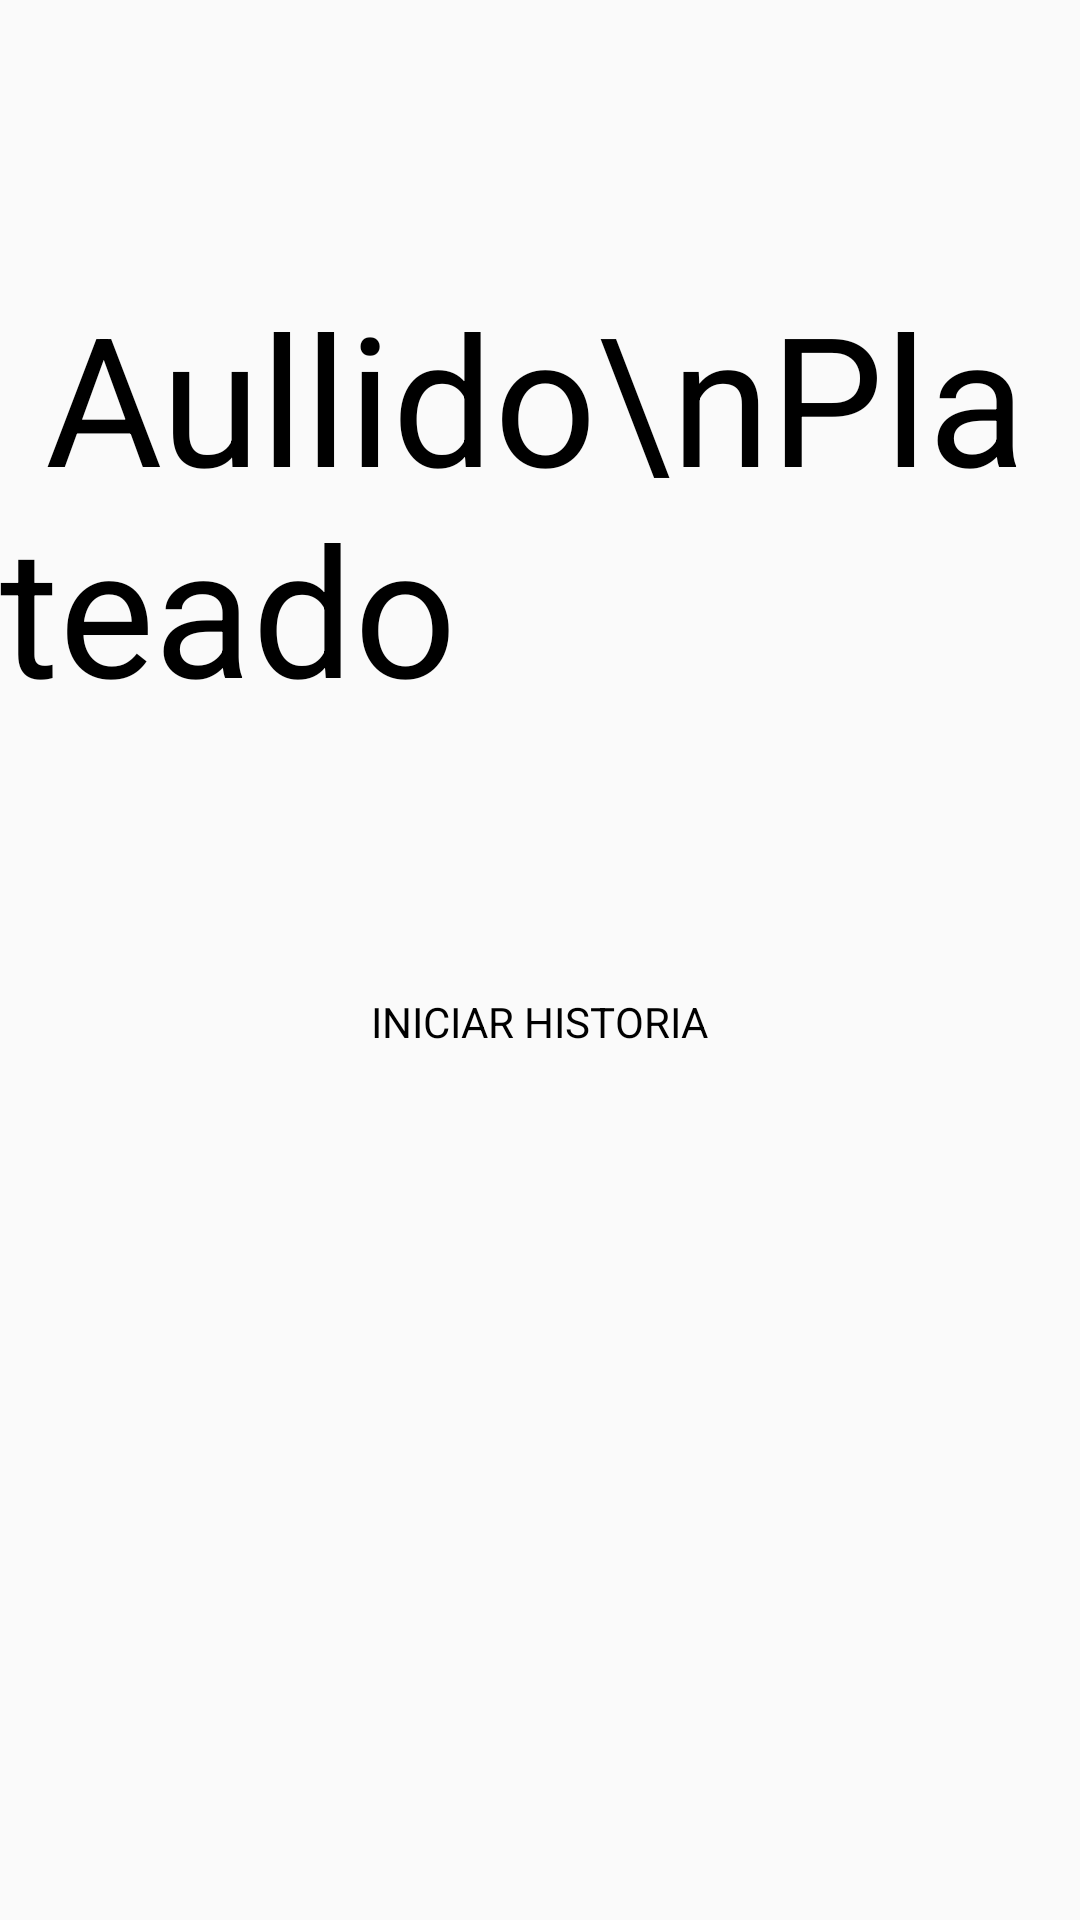

Android layout source for this screen:
<!-- AndroidManifest.xml: application theme AppTheme -->
<!-- res/layout/fragment_home.xml -->
<?xml version="1.0" encoding="utf-8"?>
<FrameLayout xmlns:android="http://schemas.android.com/apk/res/android"
    xmlns:app="http://schemas.android.com/apk/res-auto"
    xmlns:tools="http://schemas.android.com/tools"
    android:layout_width="match_parent"
    android:layout_height="match_parent"
    tools:context=".AullidoPlateado.Game.HomeFragment">

    <androidx.constraintlayout.widget.ConstraintLayout
        android:layout_width="match_parent"
        android:layout_height="match_parent"
        android:orientation="vertical"
        android:layout_gravity="center">

        <TextView
            android:id="@+id/textView"
            android:layout_width="wrap_content"
            android:layout_height="wrap_content"
            android:layout_marginTop="92dp"
            android:fontFamily="sans-serif"
            android:text=" Aullido\nPlateado"
            android:textColor="@android:color/black"
            android:textSize="60dp"
            app:layout_constraintEnd_toEndOf="parent"
            app:layout_constraintHorizontal_bias="0.497"
            app:layout_constraintStart_toStartOf="parent"
            app:layout_constraintTop_toTopOf="parent" />

        <Button
            android:id="@+id/startHist"
            android:layout_width="120dp"
            android:layout_height="50dp"
            android:background="@drawable/scroll"
            android:fontFamily="sans-serif"
            android:text="Iniciar Historia"
            android:textColor="@android:color/black"
            app:layout_constraintBottom_toBottomOf="parent"
            app:layout_constraintEnd_toEndOf="parent"
            app:layout_constraintHorizontal_bias="0.498"
            app:layout_constraintStart_toStartOf="parent"
            app:layout_constraintTop_toBottomOf="@+id/textView"
            app:layout_constraintVertical_bias="0.211" />

    </androidx.constraintlayout.widget.ConstraintLayout>
</FrameLayout>
<!-- resources referenced by this layout -->
<resources>
  <style name="AppTheme" parent="Theme.AppCompat.Light.DarkActionBar">
          
          <item name="colorPrimary">#FF000000</item>
          <item name="colorPrimaryDark">@color/colorPrimaryDark</item>
          <item name="colorAccent">@color/colorAccent</item>
          <item name="android:textColorPrimary">@color/textColor</item>
      </style>
  <color name="colorPrimaryDark">#00574B</color>
  <color name="colorAccent">#D81B60</color>
  <color name="textColor">#FF000000</color>
</resources>
